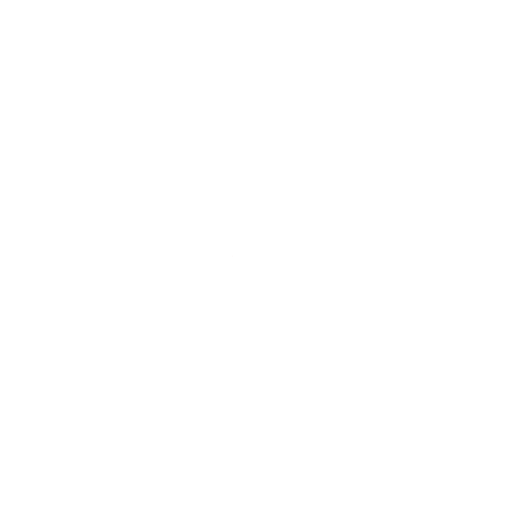
t = 0.00 s
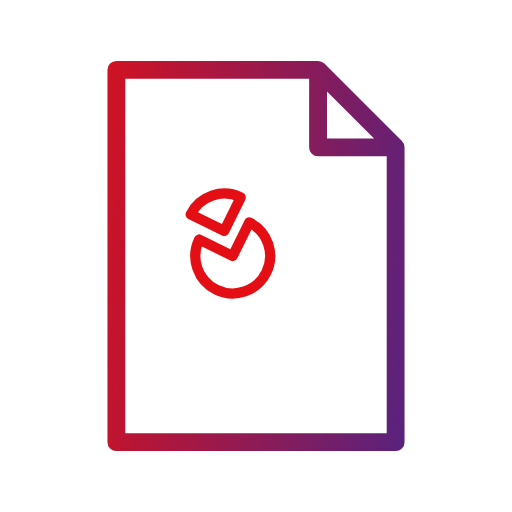
t = 0.58 s
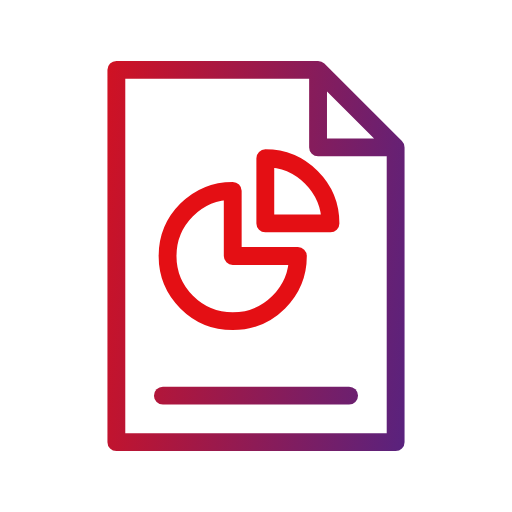
t = 1.13 s
t = 1.72 s: frame unchanged from t = 1.13 s, image omitted
t = 2.31 s: frame unchanged from t = 1.13 s, image omitted
t = 2.91 s: frame unchanged from t = 1.13 s, image omitted

The animated SVG that drew these frames (rendered in a browser with its animation timeline set to each time). Animation: 4 SMIL elements (animate=2,animateTransform=2); one cycle of 3.50 s, repeats indefinitely.

<svg xmlns="http://www.w3.org/2000/svg" viewBox="27 27 66 66" width="120" height="120">
<defs><linearGradient id="g" gradientUnits="userSpaceOnUse" x1="31" y1="56.7" x2="89" y2="63.300000000000004"><stop offset="0" stop-color="#e40f14"/><stop offset="1" stop-color="#45258d"/></linearGradient></defs>

<g fill="none" stroke="url(#g)" stroke-width="2.3" stroke-linecap="round" stroke-linejoin="round" transform="translate(60 60) scale(1) translate(-60 -60)">

<path pathLength="1" stroke-dasharray="1 2" stroke-dashoffset="1" d="M42 36h26l10 10v38H42zM68 36v10h10"><animate attributeName="stroke-dashoffset" values="1;1;0;0" keyTimes="0;0;0.15;1" dur="3.5s" repeatCount="indefinite"/></path>
<g transform="translate(57 60)"><g transform="scale(0.001)"><animateTransform attributeName="transform" type="scale" values="0.001;0.001;1.15;1;1" keyTimes="0;0.1286;0.2036;0.2357;1" dur="3.5s" repeatCount="indefinite"/><g><animateTransform attributeName="transform" type="rotate" values="-90 0 0;-90 0 0;0 0 0;0 0 0" keyTimes="0;0.1286;0.2571;1" dur="3.5s" repeatCount="indefinite"/><g transform="scale(1.4)" stroke-width="1.643"><path d="M0-6a6 6 0 1 0 6 6H0z"/><path d="M3-9a6 6 0 0 1 6 6H3z"/></g></g></g></g>
<path pathLength="1" stroke-dasharray="1 2" stroke-dashoffset="1" d="M48 78h24"><animate attributeName="stroke-dashoffset" values="1;1;0;0" keyTimes="0;0.2571;0.3214;1" dur="3.5s" repeatCount="indefinite"/></path>
</g></svg>
